pico-8 play session: no input (idle), after a click and taps of 🅾, ❎, 🅾+❎, 🅾 in the second before t = 0

[t = 1 s] idle ~1s (no d-pad/buttons)
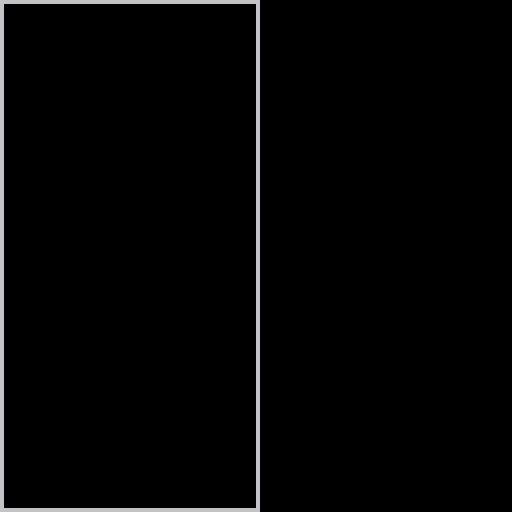

pico-8 cartridge
version 41
__lua__
function _draw()
   cls()
   rect(0,0, 64, 127)
end
__gfx__
00000000000000000000000000000000000000000000000000000000000000000000000000000000000000000000000000000000000000000000000000000000
00000000000000000000000000000000000000000000000000000000000000000000000000000000000000000000000000000000000000000000000000000000
00700700000000000000000000000000000000000000000000000000000000000000000000000000000000000000000000000000000000000000000000000000
00077000000000000000000000000000000000000000000000000000000000000000000000000000000000000000000000000000000000000000000000000000
00077000000000000000000000000000000000000000000000000000000000000000000000000000000000000000000000000000000000000000000000000000
00700700000000000000000000000000000000000000000000000000000000000000000000000000000000000000000000000000000000000000000000000000
